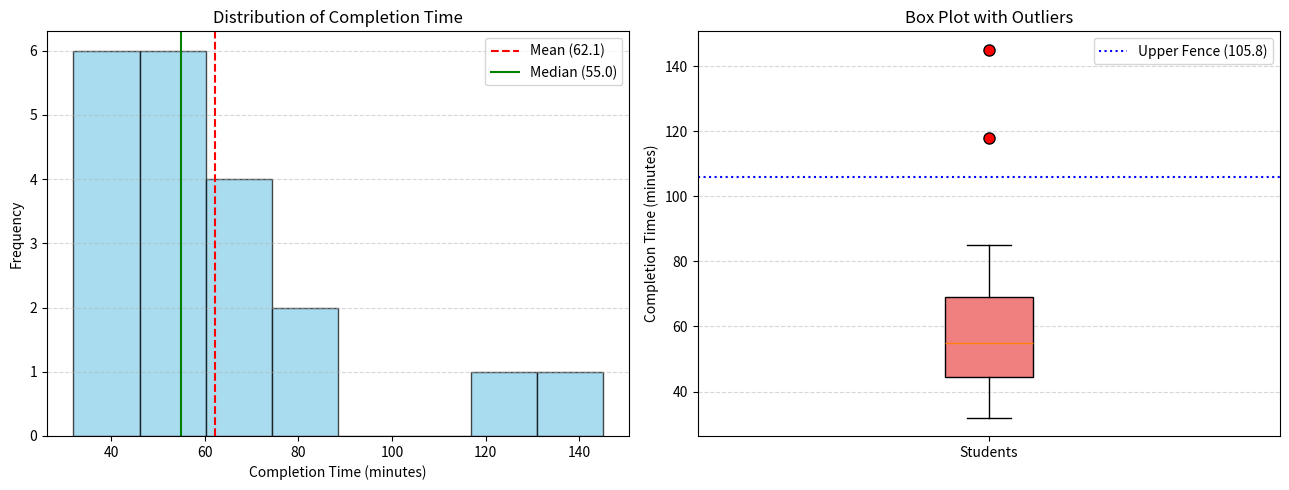

This chart was generated by the following Python code:
import matplotlib.pyplot as plt
import pandas as pd

completion_time = pd.Series([
    32, 35, 38, 41, 43,
    45, 47, 49, 52, 54,
    56, 58, 61, 64, 68,
    72, 79, 85, 118, 145
])

# -------------------------------------------------------------------------
# Task 1: Summary Statistics (Mean, Median, Q1, Q3, IQR, Std Dev)
# -------------------------------------------------------------------------
mean_val = completion_time.mean()
median_val = completion_time.median()
q1 = completion_time.quantile(0.25)
q3 = completion_time.quantile(0.75)
iqr = q3 - q1
std_val = completion_time.std()

print("=== Task 1: Summary Statistics ===")
print(f"Mean               : {mean_val:.2f} mins")
print(f"Median             : {median_val:.2f} mins")
print(f"Q1 (25th percentile): {q1:.2f} mins")
print(f"Q3 (75th percentile): {q3:.2f} mins")
print(f"IQR                : {iqr:.2f} mins")
print(f"Standard Deviation : {std_val:.2f} mins\n")

# -------------------------------------------------------------------------
# Task 2: IQR Method for Outlier Detection (Unusually Long Times)
# -------------------------------------------------------------------------
lower_bound = q1 - 1.5 * iqr
upper_bound = q3 + 1.5 * iqr

slow_outliers = completion_time[completion_time > upper_bound]

print("=== Task 2: Outlier Detection (IQR Method) ===")
print(f"Upper Bound (Q3 + 1.5 * IQR): {upper_bound:.2f} mins")
print(f"Lower Bound (Q1 - 1.5 * IQR): {lower_bound:.2f} mins")
print(f"Unusually long completion times: {slow_outliers.tolist()}\n")

# -------------------------------------------------------------------------
# Task 3: Visualisations (Histogram and Box Plot)
# -------------------------------------------------------------------------
fig, axes = plt.subplots(1, 2, figsize=(13, 5))

# Subplot 1: Histogram + KDE
axes[0].hist(completion_time, bins=8, color="skyblue", edgecolor="black", alpha=0.7)
axes[0].axvline(mean_val, color="red", linestyle="--", linewidth=1.5, label=f"Mean ({mean_val:.1f})")
axes[0].axvline(median_val, color="green", linestyle="-", linewidth=1.5, label=f"Median ({median_val:.1f})")
axes[0].set_title("Distribution of Completion Time", fontsize=12)
axes[0].set_xlabel("Completion Time (minutes)")
axes[0].set_ylabel("Frequency")
axes[0].legend()
axes[0].grid(axis="y", linestyle="--", alpha=0.5)

# Subplot 2: Box Plot
axes[1].boxplot(
    completion_time,
    vert=True,
    patch_artist=True,
    boxprops=dict(facecolor="lightcoral", color="black"),
    flierprops=dict(marker="o", markerfacecolor="red", markersize=8, linestyle="none")
)
axes[1].axhline(upper_bound, color="blue", linestyle=":", label=f"Upper Fence ({upper_bound:.1f})")
axes[1].set_title("Box Plot with Outliers", fontsize=12)
axes[1].set_ylabel("Completion Time (minutes)")
axes[1].set_xticks([1])
axes[1].set_xticklabels(["Students"])
axes[1].legend()
axes[1].grid(axis="y", linestyle="--", alpha=0.5)

plt.tight_layout()
plt.show()

# -------------------------------------------------------------------------
# Task 4: Proportion Comparison (<= 60 mins vs. > 90 mins)
# -------------------------------------------------------------------------
pct_within_60 = (completion_time <= 60).mean() * 100
pct_above_90 = (completion_time > 90).mean() * 100

print("=== Task 4: Completion Time Thresholds ===")
print(f"Students completed within 60 mins : {pct_within_60:.1f}% ({sum(completion_time <= 60)}/20 students)")
print(f"Students requiring > 90 mins      : {pct_above_90:.1f}% ({sum(completion_time > 90)}/20 students)\n")

# -------------------------------------------------------------------------
# Task 5: Recommendation / Group Investigation Assessment
# -------------------------------------------------------------------------
print("=== Task 5: Assessment & Recommendation ===")
explanation = """
1. Distribution Shape:
   - The data is strongly right-skewed (Mean = 63.95 mins > Median = 55.0 mins).
   - 60% of students finish within 1 hour, and 75% complete within 70 minutes (Q3 = 69 mins).

2. Statistical Outliers:
   - The upper threshold is 106.5 mins.
   - Two students (118 mins and 145 mins) exceed this cut-off and plot beyond the whiskers as clear statistical outliers.

3. Actionable Recommendation:
   - Yes, the course team should investigate these students (>90 mins / >106.5 mins) separately.
   - Taking 2x to 2.5x the median time indicates conceptual friction, prerequisite gaps, or debugging bottlenecks rather than standard pacing differences.
   - Targeted intervention (code submission reviews, syntax/logic diagnostics, or automated hints) can resolve specific roadblocks without slowing down the majority cohort.
"""
print(explanation.strip())
